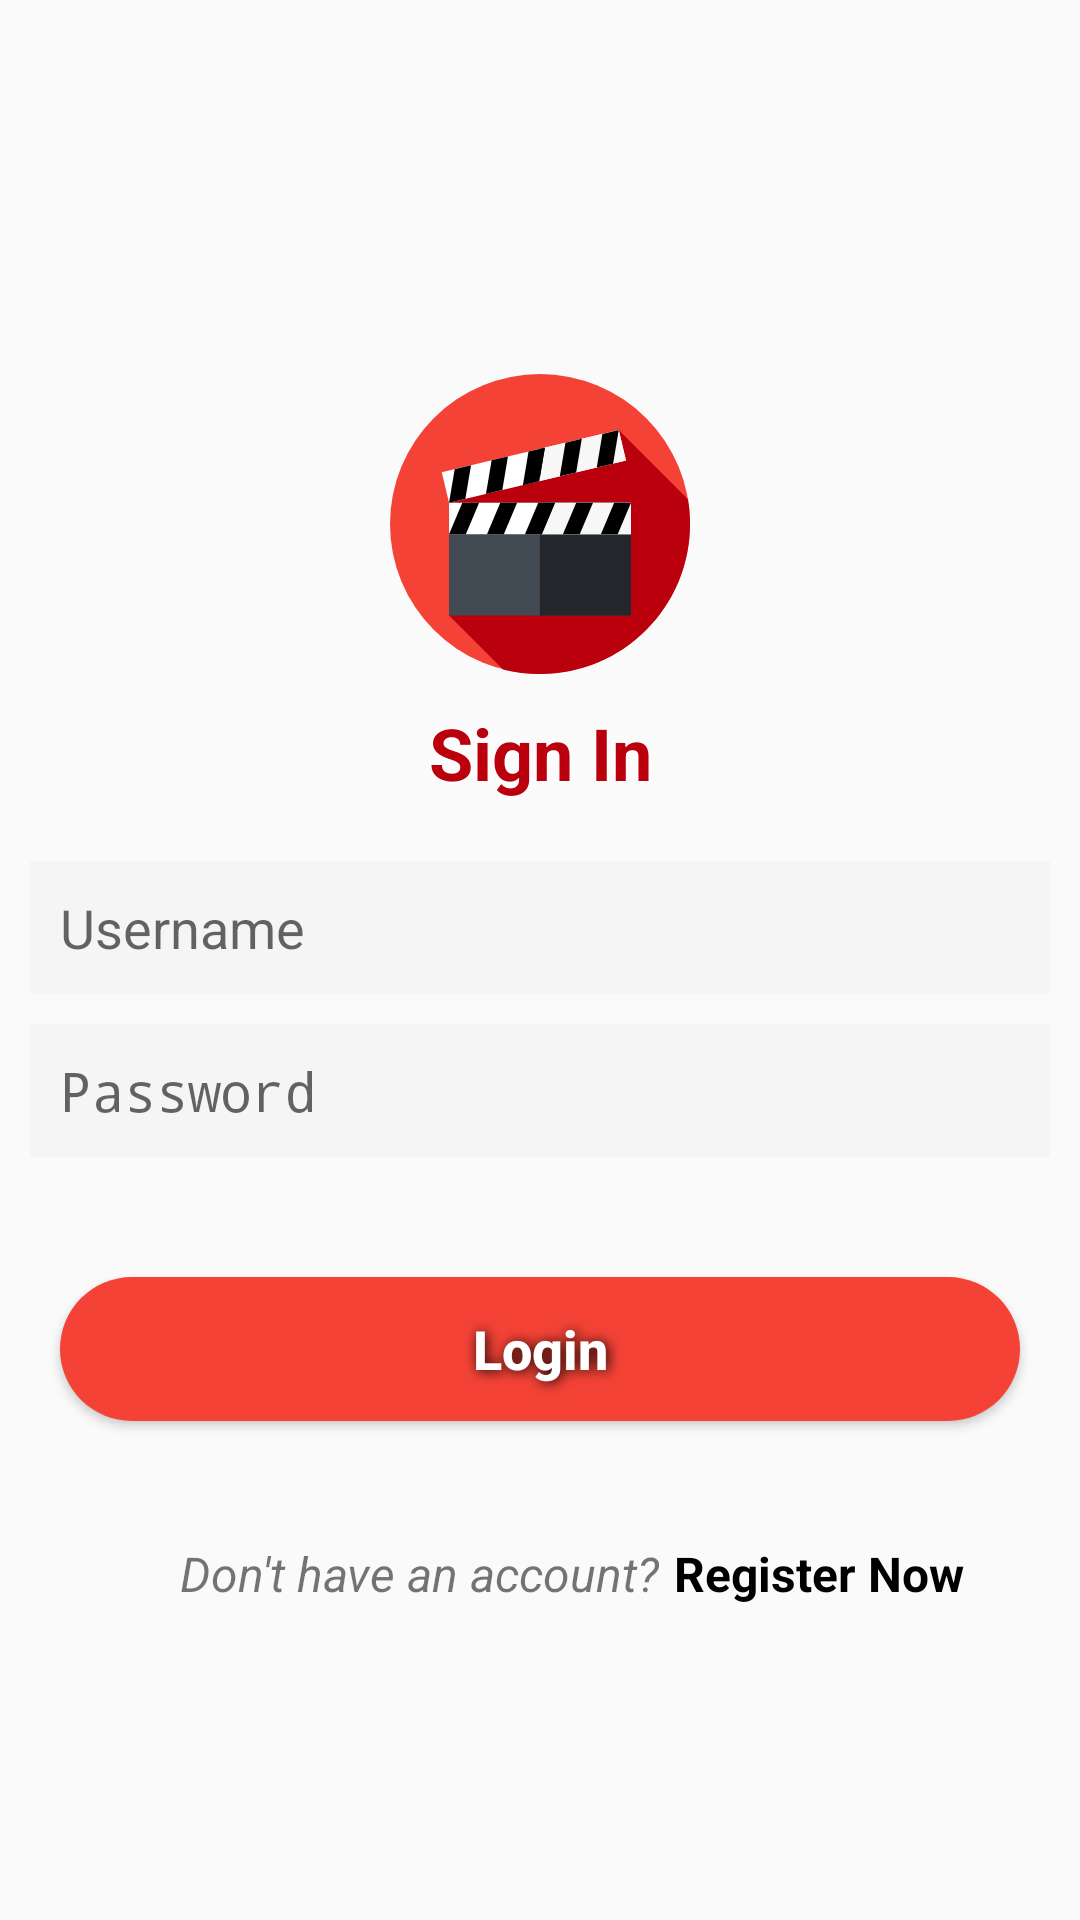

The Android layout XML behind this screen, and the referenced resources:
<!-- AndroidManifest.xml: activity theme Theme.AuthenticateFullscreen -->
<!-- res/layout/activity_sign_in.xml -->
<?xml version="1.0" encoding="utf-8"?>
<layout xmlns:android="http://schemas.android.com/apk/res/android"
    xmlns:app="http://schemas.android.com/apk/res-auto"
    xmlns:tools="http://schemas.android.com/tools">

    <data>

        <variable
            name="viewModel"
            type="com.example.moviepicker.presentation.SignInViewModel" />
    </data>

    <ScrollView
        android:layout_width="match_parent"
        android:layout_height="match_parent"
        tools:context=".presentation.SignInActivity">

        <androidx.constraintlayout.widget.ConstraintLayout
            android:layout_width="match_parent"
            android:layout_height="wrap_content"
            android:layout_gravity="center">

            <ImageView
                android:id="@+id/logo"
                android:layout_width="100dp"
                android:layout_height="100dp"
                android:layout_marginTop="@dimen/top_margin"
                android:src="@drawable/ic_clapperboard"
                app:layout_constraintEnd_toEndOf="parent"
                app:layout_constraintStart_toStartOf="parent"
                app:layout_constraintTop_toTopOf="parent" />

            <TextView
                android:id="@+id/sign_in_textView"
                android:layout_width="match_parent"
                android:layout_height="wrap_content"
                android:layout_marginTop="@dimen/margin"
                android:gravity="center"
                android:shadowColor="@color/white"
                android:shadowDx="1.5"
                android:shadowDy="1.3"
                android:shadowRadius="10"
                android:text="@string/sign_in"
                android:textColor="@color/red_dark"
                android:textSize="@dimen/title_size"
                android:textStyle="bold"
                app:layout_constraintTop_toBottomOf="@id/logo" />


            <EditText
                android:id="@+id/email_editView"
                android:layout_width="match_parent"
                android:layout_height="wrap_content"
                android:layout_marginStart="@dimen/margin"
                android:layout_marginTop="@dimen/top_margin"
                android:layout_marginEnd="@dimen/margin"
                android:background="@color/grey"
                android:ems="10"
                android:hint="@string/email"
                android:inputType="textEmailAddress"
                android:padding="@dimen/margin"
                android:textColor="@color/black"
                app:layout_constraintTop_toBottomOf="@id/sign_in_textView" />


            <EditText
                android:id="@+id/password_editView"
                android:layout_width="match_parent"
                android:layout_height="wrap_content"
                android:layout_marginStart="@dimen/margin"
                android:layout_marginTop="@dimen/margin"
                android:layout_marginEnd="@dimen/margin"
                android:background="@color/grey"
                android:ems="10"
                android:hint="@string/password"
                android:inputType="textPassword"
                android:padding="@dimen/margin"
                android:textColor="@color/black"
                app:layout_constraintTop_toBottomOf="@id/email_editView" />


            <Button
                android:id="@+id/login_button"
                android:layout_width="match_parent"
                android:layout_height="wrap_content"
                android:layout_marginStart="@dimen/top_margin"
                android:layout_marginTop="@dimen/button_top_margin"
                android:layout_marginEnd="@dimen/top_margin"
                android:background="@drawable/ic_red_button"
                android:shadowColor="@color/black"
                android:shadowDx="1.5"
                android:shadowDy="1.3"
                android:shadowRadius="10"
                android:text="@string/login"
                android:textAllCaps="false"
                android:textColor="@color/white"
                android:textSize="@dimen/text_size"
                android:textStyle="bold"
                app:layout_constraintEnd_toEndOf="@id/password_editView"
                app:layout_constraintStart_toStartOf="@id/password_editView"
                app:layout_constraintTop_toBottomOf="@id/password_editView" />


            <TextView
                android:id="@+id/new_user_textView"
                android:layout_width="wrap_content"
                android:layout_height="wrap_content"
                android:layout_marginStart="@dimen/button_top_margin"
                android:layout_marginTop="@dimen/button_top_margin"
                android:text="@string/don_t_have_an_account"
                android:textSize="@dimen/small_text"
                android:textStyle="italic"
                app:layout_constraintStart_toStartOf="@id/login_button"
                app:layout_constraintTop_toBottomOf="@id/login_button" />


            <TextView
                android:layout_width="wrap_content"
                android:layout_height="wrap_content"
                android:layout_marginStart="@dimen/small_margin"
                android:text="@string/register_now"
                android:textSize="@dimen/small_text"
                android:textStyle="bold"
                android:textColor="@color/black"
                app:layout_constraintBottom_toBottomOf="@id/new_user_textView"
                app:layout_constraintStart_toEndOf="@id/new_user_textView"
                app:layout_constraintTop_toTopOf="@id/new_user_textView" />

        </androidx.constraintlayout.widget.ConstraintLayout>

    </ScrollView>


</layout>
<!-- resources referenced by this layout -->
<resources>
  <color name="black">#FF000000</color>
  <color name="grey">#F5F5F5</color>
  <color name="red_dark">#ba000d</color>
  <color name="white">#FFFFFFFF</color>
  <dimen name="button_top_margin">40dp</dimen>
  <dimen name="margin">10dp</dimen>
  <dimen name="small_margin">5dp</dimen>
  <dimen name="small_text">16sp</dimen>
  <dimen name="text_size">18sp</dimen>
  <dimen name="title_size">24sp</dimen>
  <dimen name="top_margin">20dp</dimen>
  <!-- drawable ic_clapperboard: vector/xml drawable (drawable, 2713 chars, omitted) -->
  <!-- drawable ic_red_button (drawable) -->
  <?xml version="1.0" encoding="utf-8"?>
  <selector xmlns:android="http://schemas.android.com/apk/res/android">
      <item android:state_enabled="false">
          <shape android:shape="rectangle">
              <corners android:radius="25dp" />
              <solid android:color="@color/red_disable" />
          </shape>
      </item>
  
      <item android:state_enabled="true">
          <shape android:shape="rectangle">
              <corners android:radius="25dp" />
              <solid android:color="@color/red" />
          </shape>
      </item>
  </selector>
  <string name="don_t_have_an_account">Don\'t have an account?</string>
  <string name="email">Username</string>
  <string name="login">Login</string>
  <string name="password">Password</string>
  <string name="register_now">Register Now</string>
  <string name="sign_in">Sign In</string>
  <style name="Theme.AuthenticateFullscreen" parent="Theme.AppCompat.Light.NoActionBar">
          <item name="colorPrimary">@color/red_light</item>
          <item name="colorPrimaryDark">@color/red_dark</item>
          <item name="colorAccent">@color/yellow</item>
          <item name="windowActionBar">false</item>
          <item name="android:windowFullscreen">true</item>
          <item name="android:windowContentOverlay">@null</item>
          <item name="windowNoTitle">true</item>
      </style>
  <color name="red">#f44336</color>
  <color name="red_light">#ff7961</color>
  <color name="yellow">#fff176</color>
</resources>
